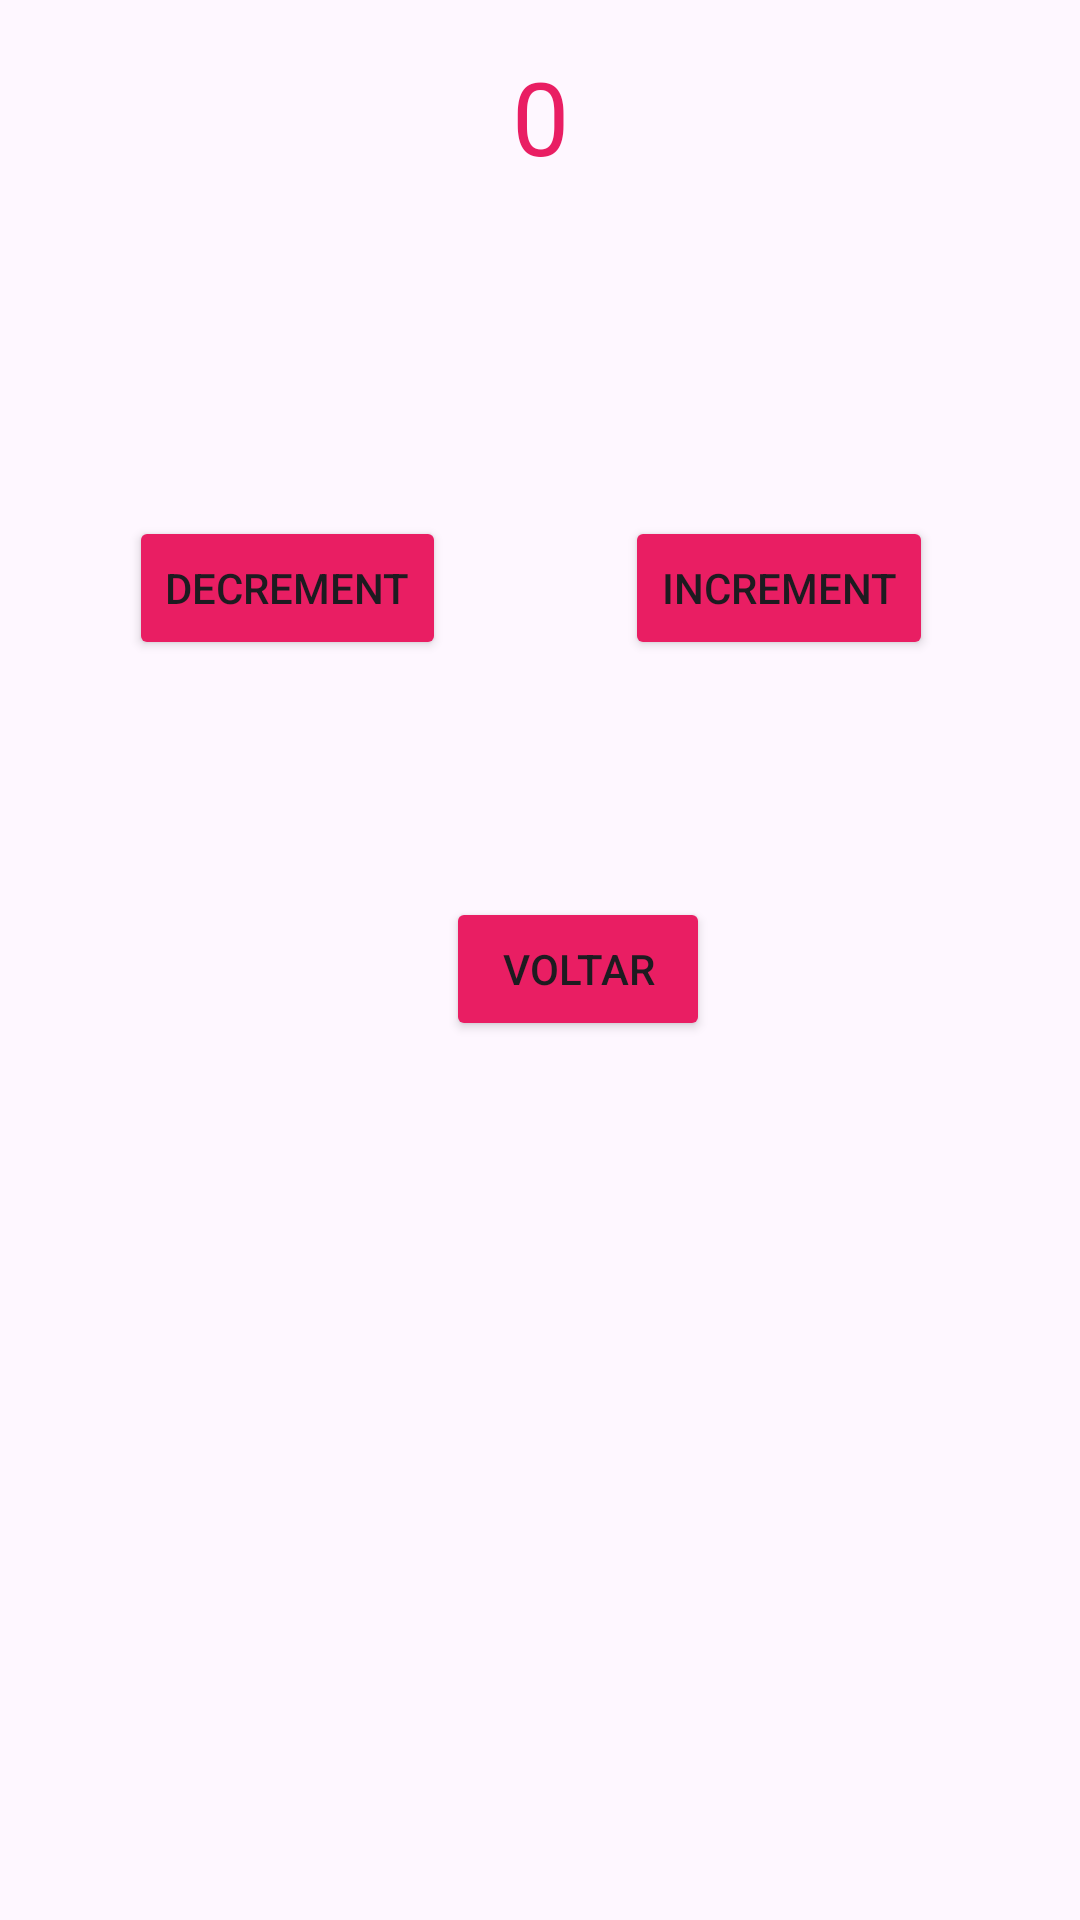

This screen was rendered from an Android layout file. Write that file and the resources it references.
<!-- AndroidManifest.xml: application theme Theme.AppAula -->
<!-- res/layout/activity_count.xml -->
<?xml version="1.0" encoding="utf-8"?>
<androidx.constraintlayout.widget.ConstraintLayout xmlns:android="http://schemas.android.com/apk/res/android"
    xmlns:app="http://schemas.android.com/apk/res-auto"
    xmlns:tools="http://schemas.android.com/tools"
    android:layout_width="match_parent"
    android:layout_height="match_parent"
    tools:context=".CountActivity">

    <ImageView
        android:id="@+id/background"
        android:layout_width="765dp"
        android:layout_height="1351dp"
        app:layout_constraintStart_toStartOf="parent"
        app:layout_constraintTop_toTopOf="parent"
        app:srcCompat="@drawable/rm251_mind_04_f" />

    <Button
        android:id="@+id/btn_increment"
        android:layout_width="wrap_content"
        android:layout_height="wrap_content"
        android:layout_marginTop="172dp"
        android:layout_marginEnd="49dp"
        android:backgroundTint="#E91E63"
        android:text="Increment"
        app:layout_constraintEnd_toEndOf="parent"
        app:layout_constraintTop_toTopOf="parent" />

    <TextView
        android:id="@+id/tv_contador"
        android:layout_width="wrap_content"
        android:layout_height="wrap_content"
        android:layout_marginTop="16dp"
        android:text="0"
        android:textColor="#E91E63"
        android:textSize="34sp"
        app:layout_constraintEnd_toEndOf="parent"
        app:layout_constraintStart_toStartOf="parent"
        app:layout_constraintTop_toTopOf="parent" />

    <Button
        android:id="@+id/btn_decrement"
        android:layout_width="wrap_content"
        android:layout_height="wrap_content"
        android:layout_marginStart="43dp"
        android:backgroundTint="#E91E63"
        android:text="Decrement"
        app:layout_constraintBaseline_toBaselineOf="@+id/btn_increment"
        app:layout_constraintStart_toStartOf="parent" />

    <Button
        android:id="@+id/btn_back"
        android:layout_width="wrap_content"
        android:layout_height="wrap_content"
        android:layout_marginTop="79dp"
        android:backgroundTint="#E91E63"
        android:text="Voltar"
        app:layout_constraintStart_toEndOf="@+id/btn_decrement"
        app:layout_constraintTop_toBottomOf="@+id/btn_decrement" />
</androidx.constraintlayout.widget.ConstraintLayout>
<!-- resources referenced by this layout -->
<resources>
  <style name="Theme.AppAula" parent="Base.Theme.AppAula" />
  <style name="Base.Theme.AppAula" parent="Theme.Material3.DayNight.NoActionBar">
          
          
      </style>
</resources>
